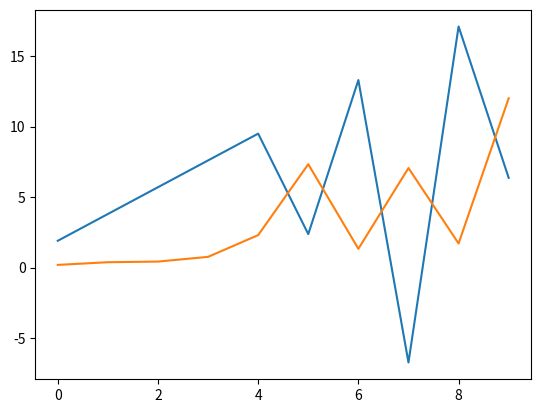

Write the Python code that produced this figure.
import numpy as np
from matplotlib import pylab as plt

"""EXACT SOLUTION

A * x = b

A^-1 * A * x = A^-1 * b

1 * x = A^-1 * b
"""
A = np.array([[1., 0., 0., 0., 0., 0., 0., 0., 0., 0.],
              [0., 1., 0., 0., 0., 0., 0., 0., 0., 0.],
              [0., 0., 1., 0.01, 0., 0., 0., 0., 0., 0.],
              [0., 0., 0., 1., 0., 0., 0., 0., 0., 0.],
              [0., 0., 0., 0., 1., -0.3, 0., 0., 0., 0.],
              [0., 0., 0., 0., 0.5, 1., 0., 0.02, 0., 0.],
              [0., 0., 0., 0., 0., 0., 1., 0., 0., 0.],
              [0., 0.1, 0., 0., 1., 0.7, 0., 1., 0., 0.],
              [0., 0., 0., 0., 0., 0., 0., 0., 1., 0.],
              [0., 0., 0., 0., 0., 0., 0.5, 0., 0., 1.]])

b = np.array([1, 2, 3, 4, 5, 6, 7, 8, 9, 10])
# print np.linalg.det(A)
x = np.dot(np.linalg.inv(A), b)

print("x=", x)


"""SOLUTION BY SOR METHOD"""
plt.figure()
x = np.array([0.0, 0.0, 0.0, 0.0, 0.0, 0.0, 0.0, 0.0, 0.0, 0.0])
w = 1.9
n = len(x)
for iteration in range(2):
    for i in range(n):
        s = 0
        for j in range(n):
            if j != i:
                s = s + A[i][j] * x[j]
        #x[i] = (1-w)*x[i] + w/A[i][i]*(b[i] - s)
        x[i] = x[i] + w * ((b[i] - s) / A[i][i] - x[i])
    plt.plot(x)

print("SOR: x=", x)

# def residual(A, x, b):
#     return b - A*x
